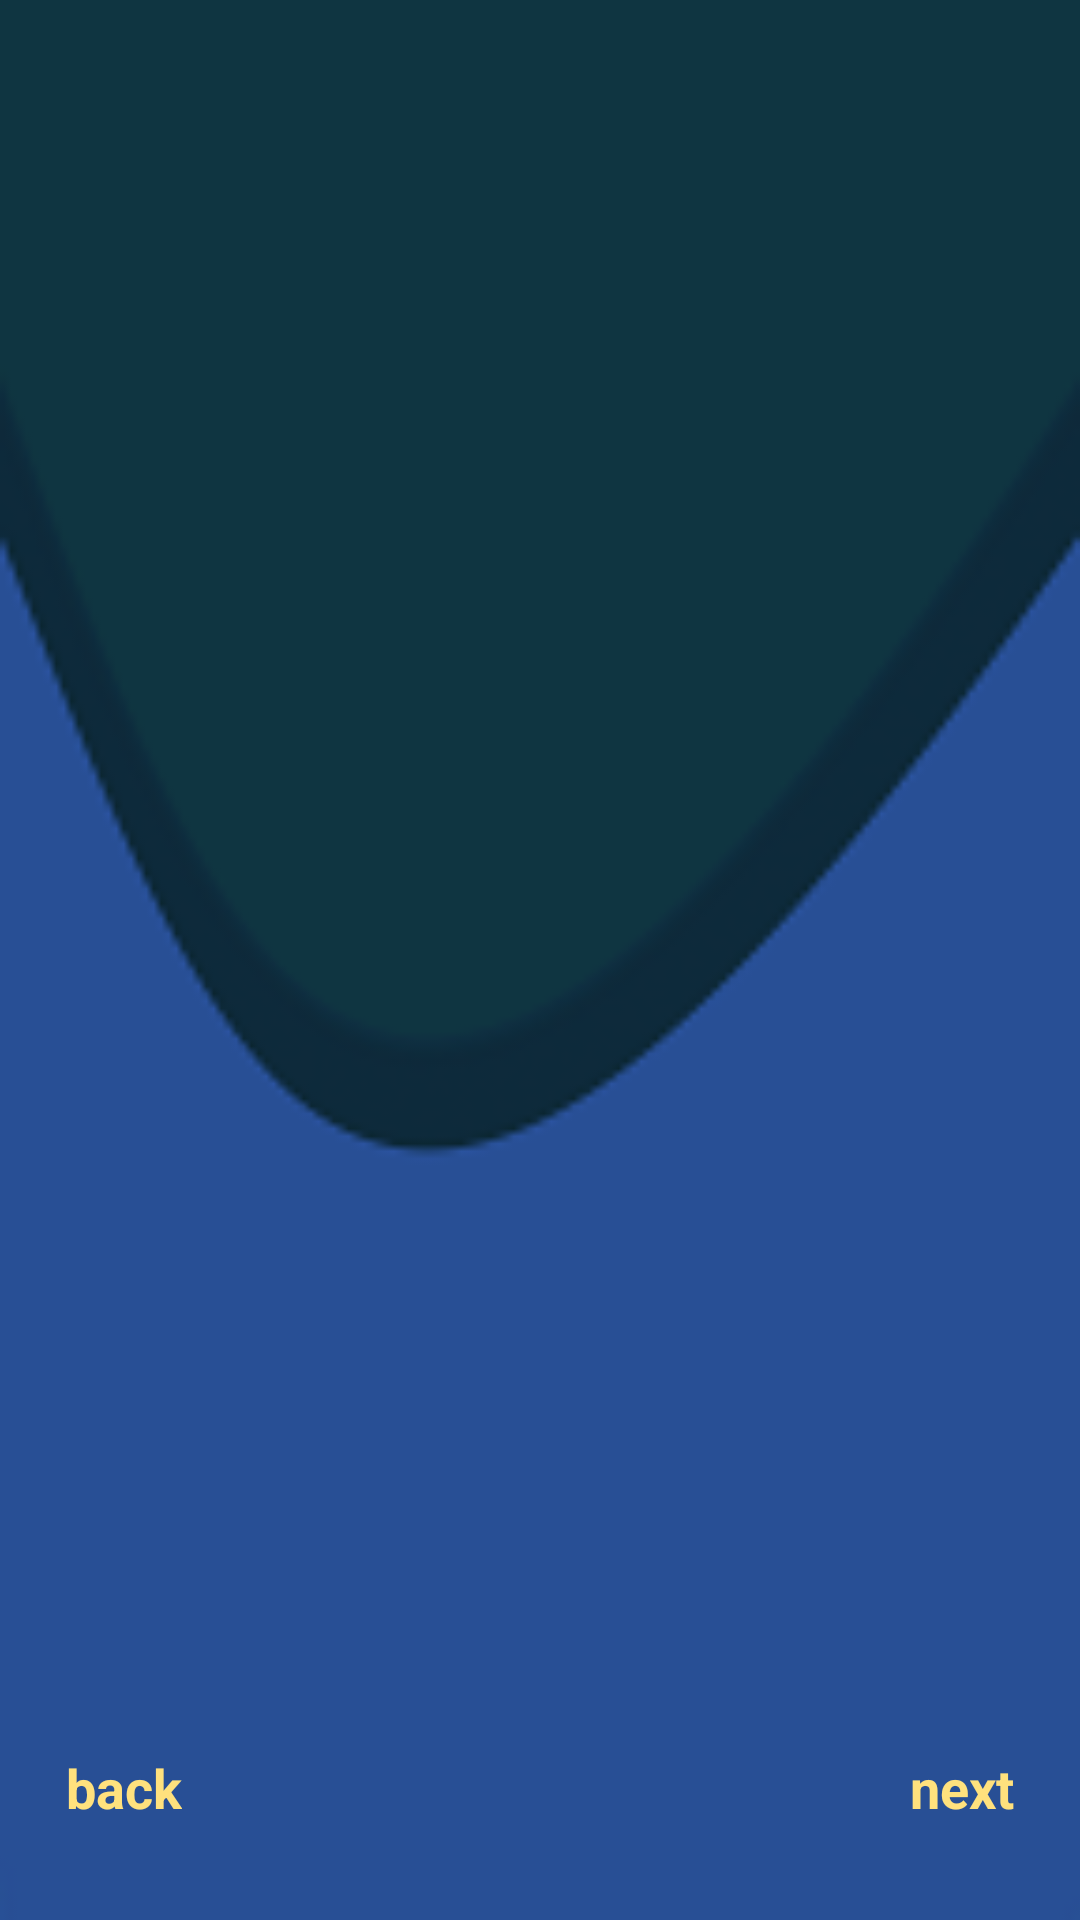

Reconstruct the res/layout file that produces this screen, plus the resources it refers to.
<!-- AndroidManifest.xml: application theme AppTheme -->
<!-- res/layout/activity_tutorial.xml -->
<?xml version="1.0" encoding="utf-8"?>
<RelativeLayout xmlns:android="http://schemas.android.com/apk/res/android"
    xmlns:app="http://schemas.android.com/apk/res-auto"
    xmlns:tools="http://schemas.android.com/tools"
    android:layout_width="match_parent"
    android:layout_height="match_parent"
    android:background="@drawable/sliderbg"
    tools:context="mynyresolutionslist.nexmii.com.mynyresolutionslist.ui.activities.TutorialActivity">

    <androidx.viewpager.widget.ViewPager
        android:id="@+id/tut_view_pager"
        android:layout_width="match_parent"
        android:layout_height="match_parent"
        app:layout_behavior="@string/appbar_scrolling_view_behavior" />

    <LinearLayout
        android:id="@+id/dots_linear_layout"
        android:layout_width="wrap_content"
        android:layout_height="wrap_content"
        android:orientation="horizontal"
        android:layout_alignParentBottom="true"
        android:layout_centerHorizontal="true"
        android:layout_marginBottom="20dp"/>

    <TextView
        android:id="@+id/slide_text_previous"
        android:layout_alignParentBottom="true"
        android:layout_alignParentStart="true"
        android:layout_marginStart="10dp"
        android:layout_marginBottom="20dp"
        android:padding="12dp"
        android:textSize="18sp"
        android:textAlignment="center"
        android:textStyle="bold"
        android:background="@android:color/transparent"
        android:foreground="?android:attr/selectableItemBackground"
        android:textColor="@color/nexmii_yellow"
        android:text="@string/tut_btn_previous"
        android:layout_width="wrap_content"
        android:layout_height="wrap_content"/>

    <TextView
        android:id="@+id/slide_text_next"
        android:layout_alignParentBottom="true"
        android:layout_alignParentEnd="true"
        android:layout_marginEnd="10dp"
        android:layout_marginBottom="20dp"
        android:padding="12dp"
        android:textAlignment="center"
        android:textSize="18sp"
        android:textStyle="bold"
        android:background="@android:color/transparent"
        android:foreground="?android:attr/selectableItemBackground"
        android:textColor="@color/nexmii_yellow"
        android:text="@string/tut_btn_next"
        android:shadowColor="@android:color/transparent"
        android:layout_width="wrap_content"
        android:layout_height="wrap_content"/>

</RelativeLayout>
<!-- resources referenced by this layout -->
<resources>
  <color name="nexmii_yellow">#FFE17D</color>
  <!-- drawable sliderbg: png bitmap (drawable, 5847 bytes) -->
  <string name="tut_btn_next">next</string>
  <string name="tut_btn_previous">back</string>
  <style name="AppTheme" parent="Base.Theme.AppCompat.Light.DarkActionBar">
          
          <item name="colorPrimary">@color/colorPrimary</item>
          <item name="colorPrimaryDark">@color/colorPrimaryDark</item>
          <item name="colorAccent">@color/colorAccent</item>
      </style>
  <color name="colorPrimary">#424242</color>
  <color name="colorPrimaryDark">#000000</color>
  <color name="colorAccent">#FFE17D</color>
</resources>
